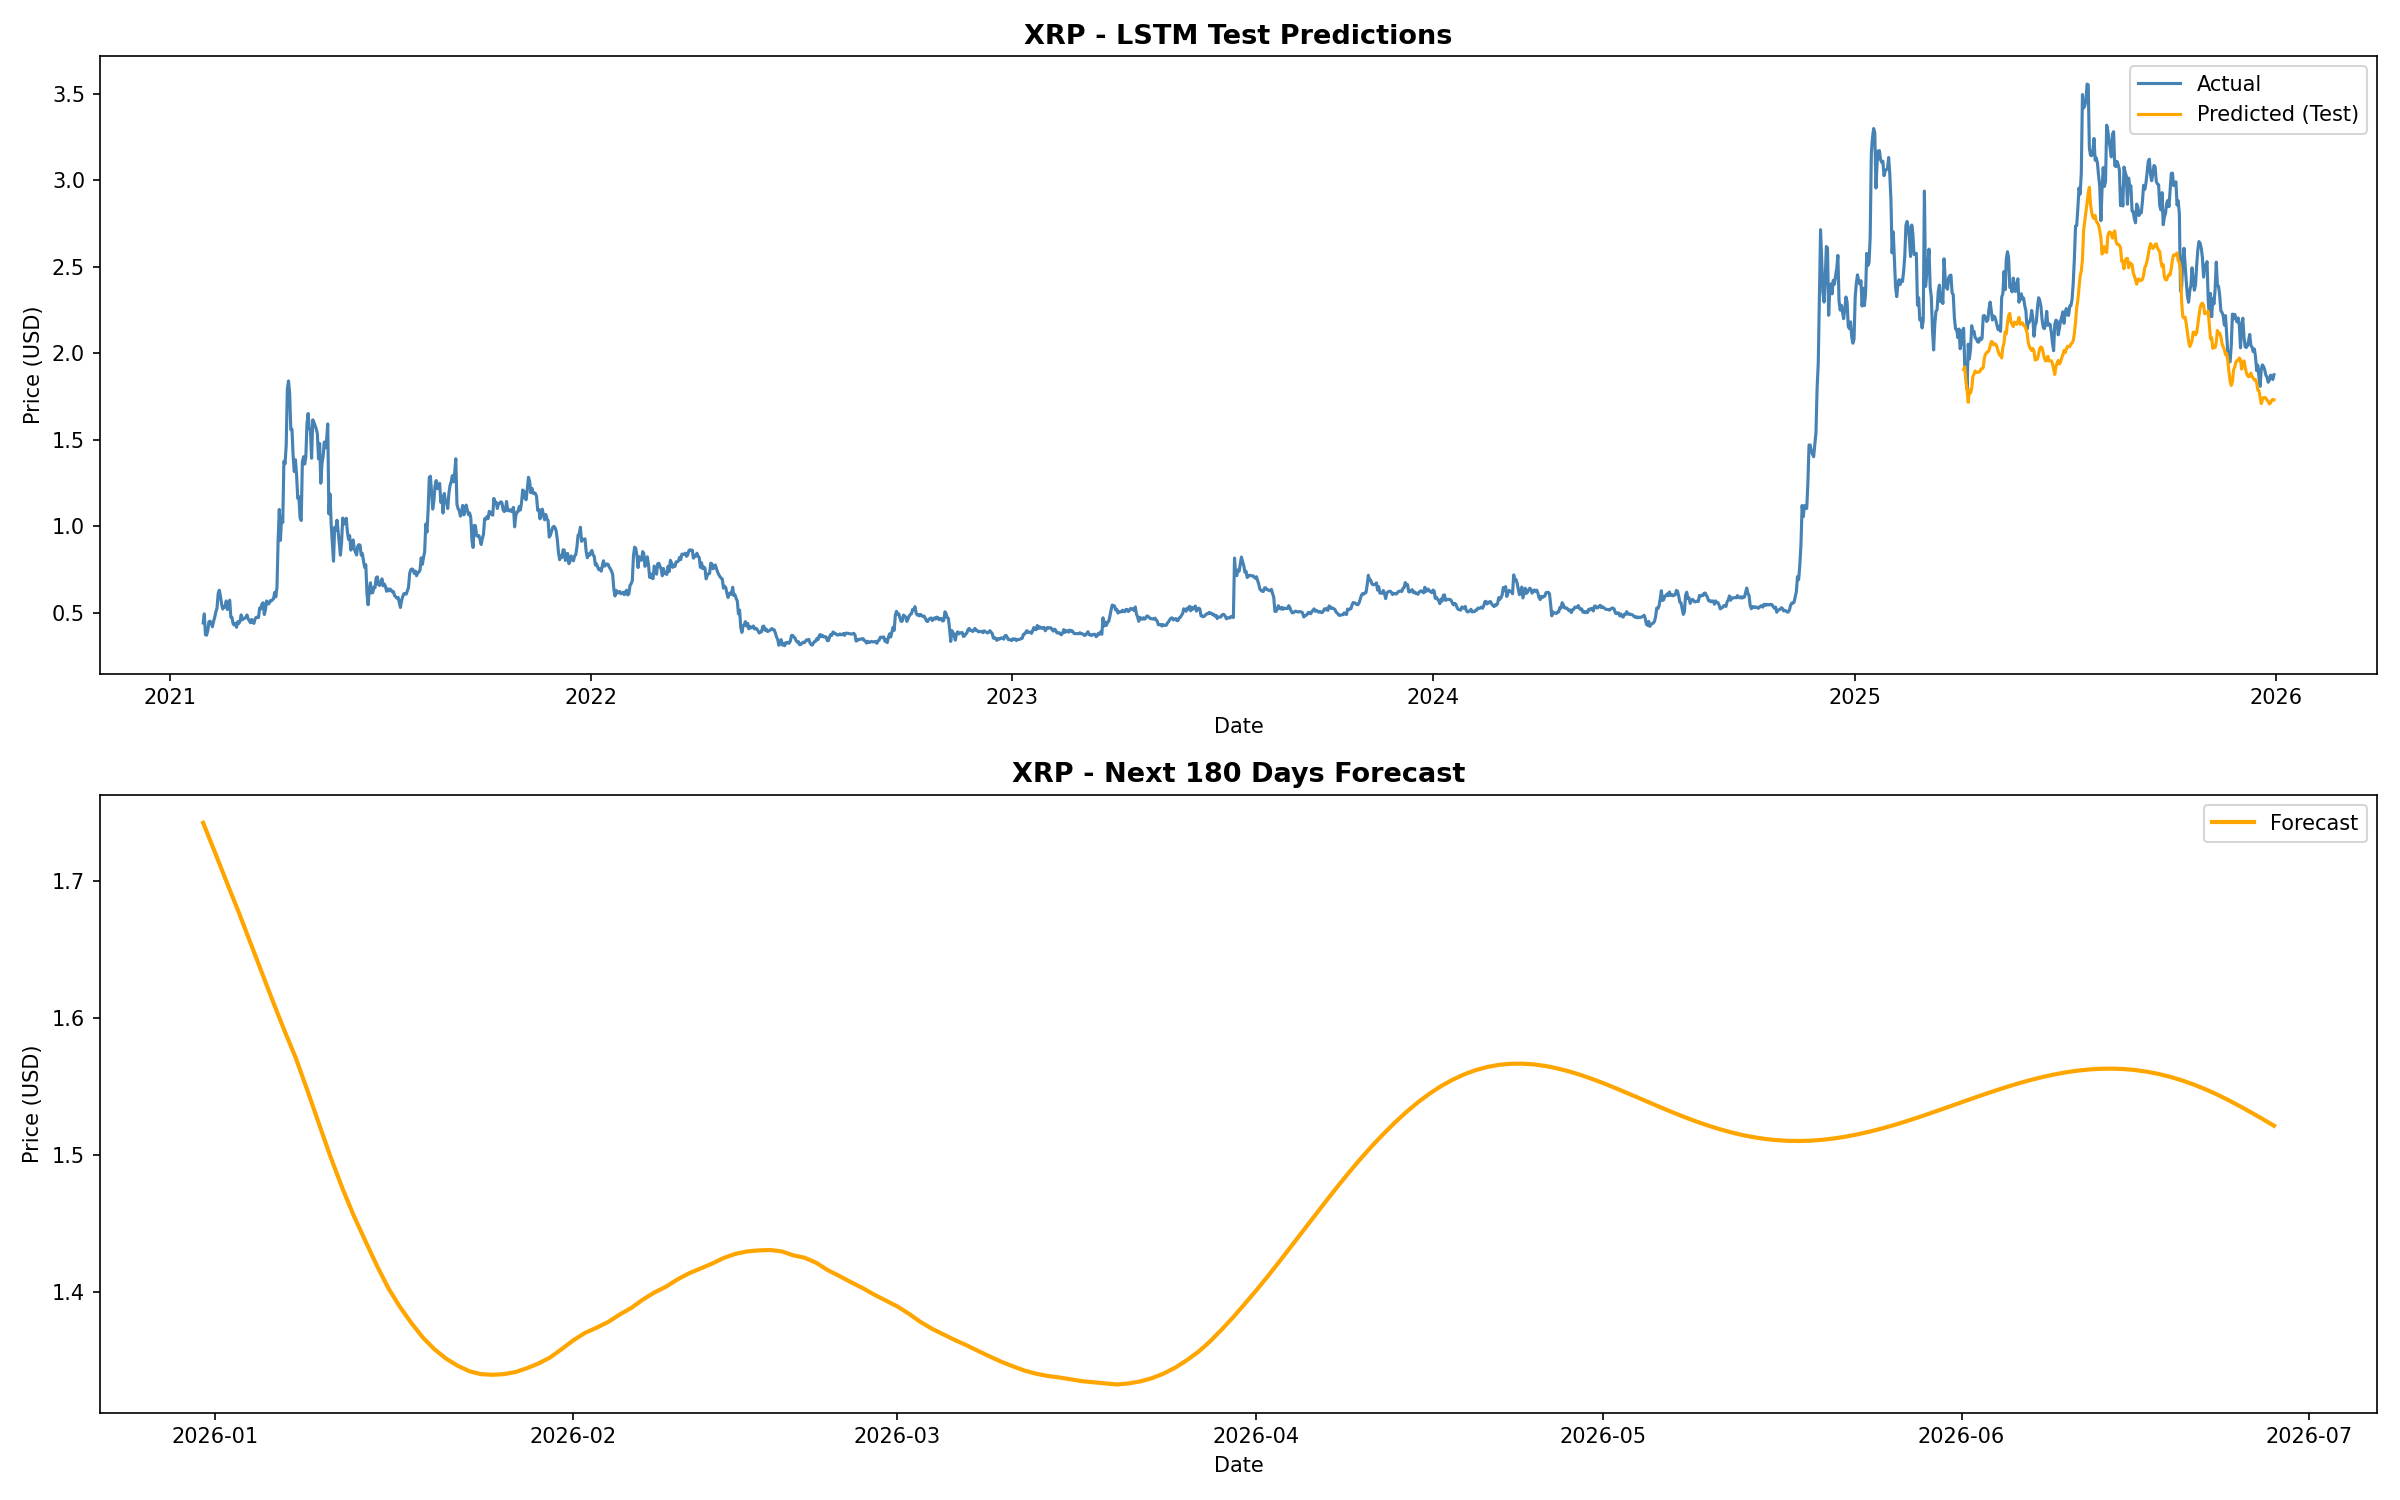

Data behind this chart, as committed beside it:
Date, Forecast, Crypto
2025-12-31, 1.743, XRP
2026-01-01, 1.722, XRP
2026-01-02, 1.7, XRP
2026-01-03, 1.679, XRP
2026-01-04, 1.657, XRP
2026-01-05, 1.635, XRP
2026-01-06, 1.613, XRP
2026-01-07, 1.592, XRP
2026-01-08, 1.571, XRP
2026-01-09, 1.548, XRP
2026-01-10, 1.523, XRP
2026-01-11, 1.499, XRP
2026-01-12, 1.477, XRP
2026-01-13, 1.456, XRP
2026-01-14, 1.438, XRP
2026-01-15, 1.42, XRP
2026-01-16, 1.403, XRP
2026-01-17, 1.39, XRP
2026-01-18, 1.378, XRP
2026-01-19, 1.367, XRP
2026-01-20, 1.359, XRP
2026-01-21, 1.352, XRP
2026-01-22, 1.347, XRP
2026-01-23, 1.343, XRP
2026-01-24, 1.34, XRP
2026-01-25, 1.34, XRP
2026-01-26, 1.34, XRP
2026-01-27, 1.342, XRP
2026-01-28, 1.345, XRP
2026-01-29, 1.348, XRP
2026-01-30, 1.353, XRP
2026-01-31, 1.359, XRP
2026-02-01, 1.365, XRP
2026-02-02, 1.37, XRP
2026-02-03, 1.374, XRP
2026-02-04, 1.378, XRP
2026-02-05, 1.384, XRP
2026-02-06, 1.389, XRP
2026-02-07, 1.395, XRP
2026-02-08, 1.4, XRP
2026-02-09, 1.404, XRP
2026-02-10, 1.41, XRP
2026-02-11, 1.414, XRP
2026-02-12, 1.418, XRP
2026-02-13, 1.421, XRP
2026-02-14, 1.425, XRP
2026-02-15, 1.428, XRP
2026-02-16, 1.43, XRP
2026-02-17, 1.431, XRP
2026-02-18, 1.431, XRP
2026-02-19, 1.43, XRP
2026-02-20, 1.427, XRP
2026-02-21, 1.425, XRP
2026-02-22, 1.422, XRP
2026-02-23, 1.416, XRP
2026-02-24, 1.412, XRP
2026-02-25, 1.407, XRP
2026-02-26, 1.403, XRP
2026-02-27, 1.398, XRP
2026-02-28, 1.394, XRP
... 120 more rows
